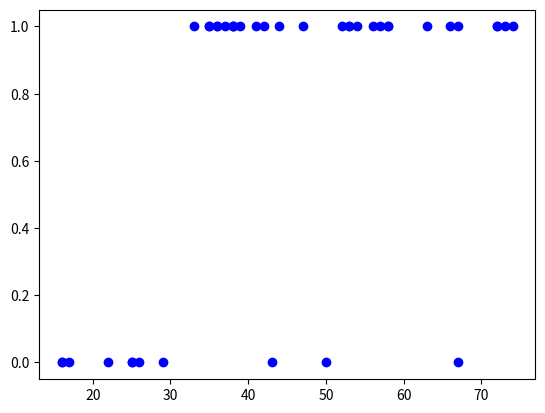

Write Python code to recreate this figure.
import numpy as np
import matplotlib.pyplot as plt

np.random.seed(42)

ages = np.random.randint(low=15, high=75, size=40)

print(ages)

labels = []

for age in ages:
    if age < 30:
        labels.append(0)
    else:
        labels.append(1)


for i in range(0,3):
    result = np.random.randint(0, len(labels) - 1)
    if labels[result] == 0:
        labels[result] = 1
    else:
        labels[result] = 0

plt.scatter(ages, labels, color='blue')
plt.show()